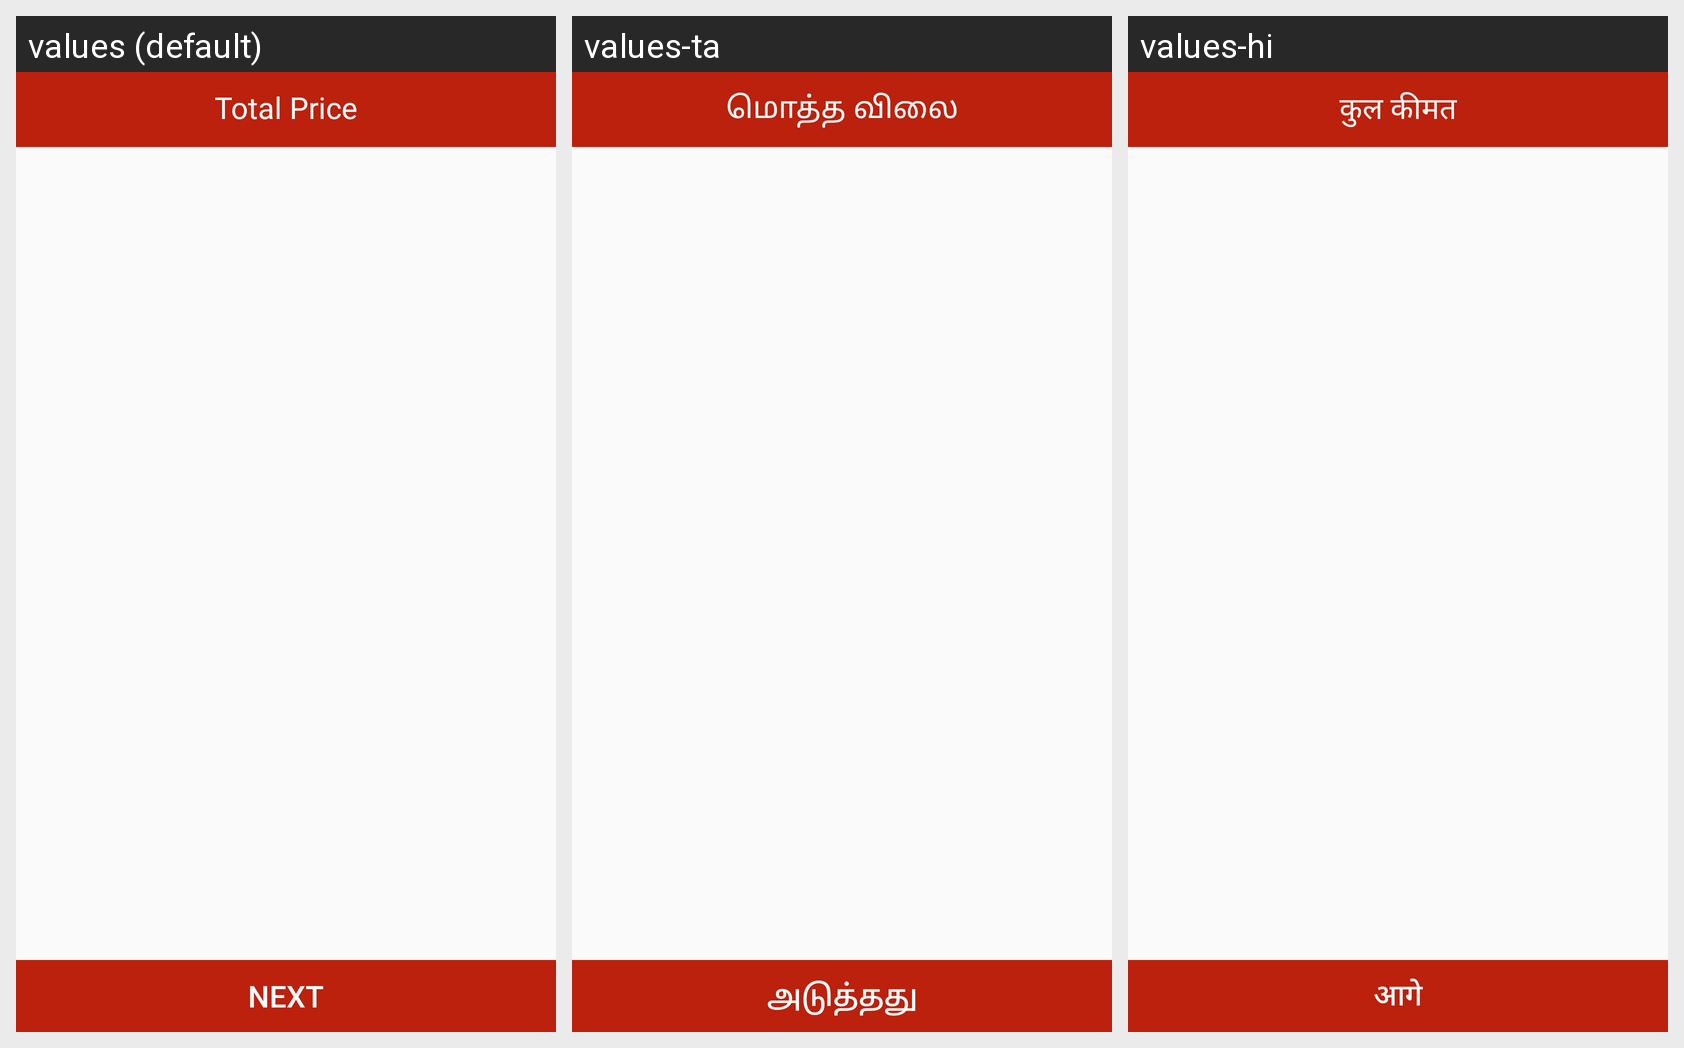

Here is an Android app screen in its default locale and in the app's own translations. Write out the translated-string differences for the strings that appear on this screen.
Android screen res/layout/activity_cart.xml rendered under 3 locales, left to right: values (default), values-ta, values-hi. Device: Nexus 5 (rendered at 1080×1920; each locale shown at half size, 540×960, under a caption strip naming it); theme AppTheme.
Strings drawn on this screen, with the default value and each locale's value (text and hints the layout hard-codes, and strings that could not be matched under every locale, appear in the picture but are not listed):

totalprice
  values: Total Price
  values-ta: மொத்த விலை
  values-hi: कुल कीमत

next
  values: Next
  values-ta: அடுத்தது
  values-hi: आगे
